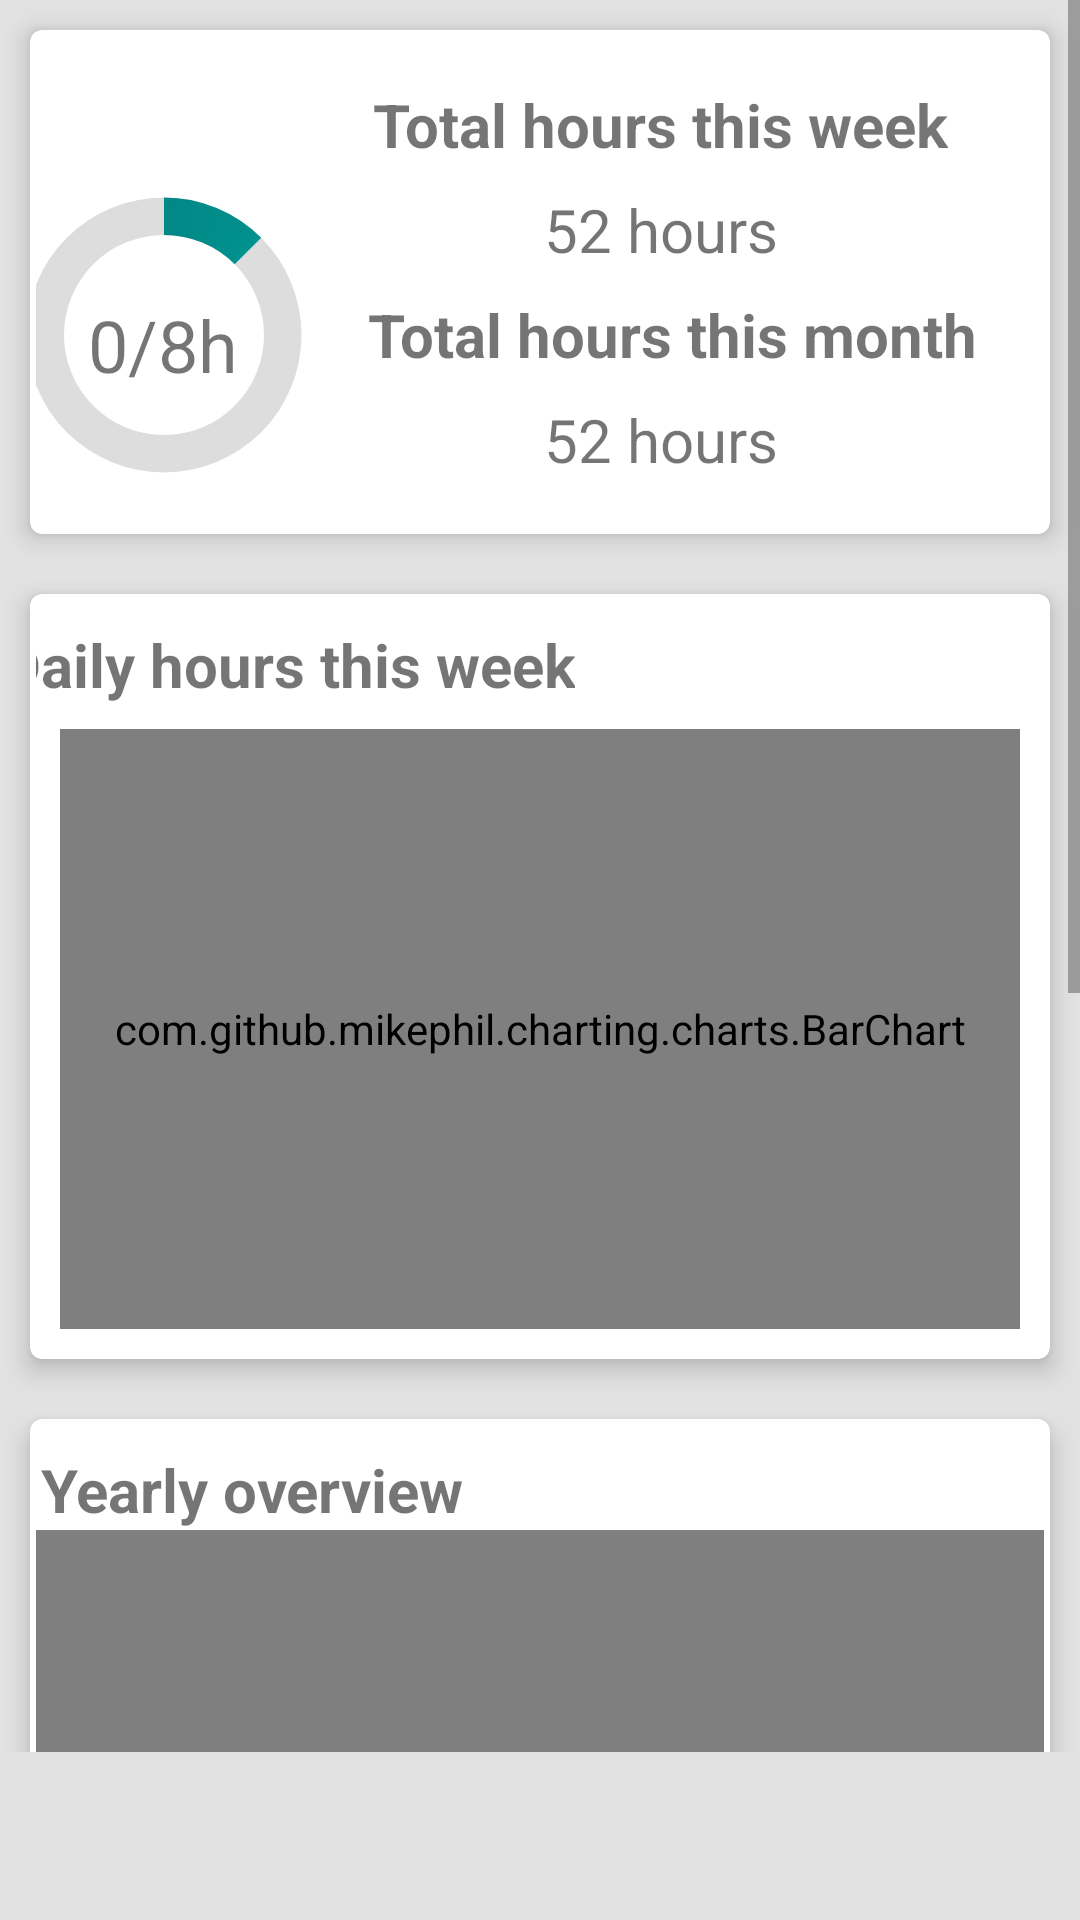

Layout XML and referenced resources for this Android screen:
<!-- AndroidManifest.xml: application theme Theme.DiplomskaNaloga -->
<!-- res/layout/fragment_home.xml -->
<?xml version="1.0" encoding="utf-8"?>
<androidx.constraintlayout.widget.ConstraintLayout xmlns:android="http://schemas.android.com/apk/res/android"
    xmlns:app="http://schemas.android.com/apk/res-auto"
    xmlns:tools="http://schemas.android.com/tools"
    android:layout_width="match_parent"
    android:layout_height="match_parent"
    android:background="#E1E2E1"
    tools:context=".activities.ui.home.HomeFragment"
    android:paddingBottom="?attr/actionBarSize">

    <ScrollView
        android:id="@+id/main_scroll"
        android:layout_width="0dp"
        android:layout_height="0dp"
        android:scrollbarStyle="outsideOverlay"
        app:layout_constraintBottom_toBottomOf="parent"
        app:layout_constraintEnd_toEndOf="parent"
        app:layout_constraintStart_toStartOf="parent"
        app:layout_constraintTop_toTopOf="parent">

        <LinearLayout
            android:layout_width="match_parent"
            android:layout_height="wrap_content"
            android:orientation="vertical">


            <androidx.cardview.widget.CardView
                android:id="@+id/cardview_total_hours"
                android:layout_width="match_parent"
                android:layout_height="match_parent"
                android:layout_margin="10dp"
                android:visibility="visible"
                app:cardCornerRadius="4dp"
                app:cardElevation="5dp"
                app:contentPadding="2dp"
                tools:visibility="visible">

                <androidx.constraintlayout.widget.ConstraintLayout
                    android:layout_width="match_parent"
                    android:layout_height="match_parent">

                    <TextView
                        android:id="@+id/daily_progress_textview"
                        android:layout_width="wrap_content"
                        android:layout_height="wrap_content"
                        android:layout_marginStart="66dp"
                        android:layout_marginTop="8dp"
                        android:layout_marginEnd="70dp"
                        android:text="@string/todays_hours"
                        android:textAlignment="viewStart"
                        android:textSize="20sp"
                        android:textStyle="bold"
                        app:layout_constraintEnd_toStartOf="@+id/textview_week_total_label"
                        app:layout_constraintStart_toStartOf="parent"
                        app:layout_constraintTop_toTopOf="parent" />

                    <ProgressBar
                        android:id="@+id/daily_progressbar"
                        style="@android:style/Widget.DeviceDefault.Light.ProgressBar.Small"
                        android:layout_width="100dp"
                        android:layout_height="100dp"
                        android:layout_marginStart="8dp"
                        android:layout_marginTop="8dp"
                        android:layout_marginEnd="50dp"
                        android:layout_marginBottom="8dp"
                        android:indeterminateOnly="false"
                        android:max="480"
                        android:progress="60"
                        android:progressDrawable="@drawable/progress_circle"
                        android:visibility="visible"
                        app:layout_constraintBottom_toBottomOf="parent"
                        app:layout_constraintEnd_toStartOf="@+id/textView_month_total_label"
                        app:layout_constraintStart_toStartOf="@+id/daily_progress_textview"
                        app:layout_constraintTop_toBottomOf="@+id/daily_progress_textview"
                        tools:visibility="visible" />

                    <TextView
                        android:layout_width="wrap_content"
                        android:layout_height="wrap_content"
                        android:layout_marginBottom="8dp"
                        android:text="0/8h"
                        android:textSize="24sp"
                        app:layout_constraintBottom_toBottomOf="parent"
                        app:layout_constraintEnd_toEndOf="@+id/daily_progressbar"
                        app:layout_constraintStart_toStartOf="@+id/daily_progressbar"
                        app:layout_constraintTop_toTopOf="@+id/daily_progressbar" />

                    <TextView
                        android:id="@+id/textview_week_total_label"
                        android:layout_width="wrap_content"
                        android:layout_height="wrap_content"
                        android:layout_marginTop="16dp"
                        android:layout_marginEnd="32dp"
                        android:text="@string/weekly_hours"
                        android:textAlignment="viewStart"
                        android:textSize="20sp"
                        android:textStyle="bold"
                        app:layout_constraintEnd_toEndOf="parent"
                        app:layout_constraintTop_toTopOf="parent" />

                    <TextView
                        android:id="@+id/textView_week_total"
                        android:layout_width="wrap_content"
                        android:layout_height="wrap_content"
                        android:layout_marginTop="8dp"
                        android:text="52 hours"
                        android:textSize="20sp"
                        app:layout_constraintEnd_toEndOf="@+id/textview_week_total_label"
                        app:layout_constraintStart_toStartOf="@+id/textview_week_total_label"
                        app:layout_constraintTop_toBottomOf="@+id/textview_week_total_label" />

                    <TextView
                        android:id="@+id/textView_month_total"
                        android:layout_width="wrap_content"
                        android:layout_height="wrap_content"
                        android:layout_marginTop="8dp"
                        android:layout_marginEnd="8dp"
                        android:layout_marginBottom="16dp"
                        android:text="52 hours"
                        android:textSize="20sp"
                        app:layout_constraintBottom_toBottomOf="parent"
                        app:layout_constraintEnd_toEndOf="@+id/textView_month_total_label"
                        app:layout_constraintStart_toStartOf="@+id/textView_month_total_label"
                        app:layout_constraintTop_toBottomOf="@+id/textView_month_total_label" />

                    <TextView
                        android:id="@+id/textView_month_total_label"
                        android:layout_width="wrap_content"
                        android:layout_height="wrap_content"
                        android:layout_marginTop="8dp"
                        android:layout_marginEnd="24dp"
                        android:text="@string/monthly_hours"
                        android:textAlignment="viewStart"
                        android:textSize="20sp"
                        android:textStyle="bold"
                        app:layout_constraintEnd_toEndOf="parent"
                        app:layout_constraintStart_toStartOf="@+id/textview_week_total_label"
                        app:layout_constraintTop_toBottomOf="@+id/textView_week_total" />

                </androidx.constraintlayout.widget.ConstraintLayout>
            </androidx.cardview.widget.CardView>

            <androidx.cardview.widget.CardView
                android:id="@+id/weekly_overview"
                android:layout_width="match_parent"
                android:layout_height="match_parent"
                android:layout_margin="10dp"
                app:cardCornerRadius="4dp"
                app:cardElevation="5dp"
                app:contentPadding="2dp">

                <androidx.constraintlayout.widget.ConstraintLayout
                    android:layout_width="match_parent"
                    android:layout_height="match_parent">

                    <TextView
                        android:id="@+id/textView_daily_hours_week_label"
                        android:layout_width="wrap_content"
                        android:layout_height="wrap_content"
                        android:layout_marginStart="32dp"
                        android:layout_marginTop="8dp"
                        android:layout_marginEnd="200dp"
                        android:text="@string/daily_hours_week"
                        android:textAlignment="viewStart"
                        android:textSize="20sp"
                        android:textStyle="bold"
                        app:layout_constraintEnd_toEndOf="parent"
                        app:layout_constraintStart_toStartOf="parent"
                        app:layout_constraintTop_toTopOf="parent" />

                    <com.github.mikephil.charting.charts.BarChart
                        android:id="@+id/weekly_bar_chart"
                        android:layout_width="0dp"
                        android:layout_height="200dp"
                        android:layout_marginStart="8dp"
                        android:layout_marginTop="8dp"
                        android:layout_marginEnd="8dp"
                        android:layout_marginBottom="8dp"
                        app:layout_constraintBottom_toBottomOf="parent"
                        app:layout_constraintEnd_toEndOf="parent"
                        app:layout_constraintStart_toStartOf="parent"
                        app:layout_constraintTop_toBottomOf="@+id/textView_daily_hours_week_label" />
                </androidx.constraintlayout.widget.ConstraintLayout>
            </androidx.cardview.widget.CardView>

            <androidx.cardview.widget.CardView
                android:id="@+id/yearly_overview"
                android:layout_width="match_parent"
                android:layout_height="match_parent"
                android:layout_margin="10dp"
                app:cardCornerRadius="4dp"
                app:cardElevation="5dp"
                app:contentPadding="2dp">

                <androidx.constraintlayout.widget.ConstraintLayout
                    android:layout_width="match_parent"
                    android:layout_height="match_parent">

                    <TextView
                        android:id="@+id/textView_yearly_overview"
                        android:layout_width="wrap_content"
                        android:layout_height="wrap_content"
                        android:layout_marginStart="8dp"
                        android:layout_marginTop="8dp"
                        android:layout_marginEnd="200dp"
                        android:text="@string/yearly_overview"
                        android:textAlignment="gravity"
                        android:textSize="20sp"
                        android:textStyle="bold"
                        app:layout_constraintEnd_toEndOf="parent"
                        app:layout_constraintStart_toStartOf="parent"
                        app:layout_constraintTop_toTopOf="parent" />

                    <com.github.mikephil.charting.charts.HorizontalBarChart
                        android:id="@+id/yearly_overview_chart"
                        android:layout_width="0dp"
                        android:layout_height="500dp"
                        android:layout_marginBottom="8dp"
                        app:layout_constraintBottom_toBottomOf="parent"
                        app:layout_constraintLeft_toLeftOf="parent"
                        app:layout_constraintRight_toRightOf="parent"
                        app:layout_constraintTop_toBottomOf="@id/textView_yearly_overview" />
                </androidx.constraintlayout.widget.ConstraintLayout>
            </androidx.cardview.widget.CardView>
        </LinearLayout>
    </ScrollView>
</androidx.constraintlayout.widget.ConstraintLayout>
<!-- resources referenced by this layout -->
<resources>
  <!-- drawable progress_circle (drawable) -->
  <?xml version="1.0" encoding="utf-8"?>
  <layer-list xmlns:android="http://schemas.android.com/apk/res/android">
      <item>
          <shape
              android:shape="ring"
              android:thicknessRatio="8"
              android:useLevel="false">
              <solid android:color="#DDD" />
          </shape>
      </item>
      <item>
          <rotate
              android:fromDegrees="270"
              android:toDegrees="270">
              <shape
                  android:shape="ring"
                  android:thicknessRatio="8"
                  android:useLevel="true">
                  <gradient
                      android:endColor="@color/teal_200"
                      android:startColor="@color/teal_700"
                      android:type="sweep" />
              </shape>
          </rotate>
      </item>
  </layer-list>
  <string name="daily_hours_week">Daily hours this week</string>
  <string name="monthly_hours">Total hours this month</string>
  <string name="todays_hours">Today\'s hours</string>
  <string name="weekly_hours">Total hours this week</string>
  <string name="yearly_overview">Yearly overview</string>
  <style name="Theme.DiplomskaNaloga" parent="Theme.MaterialComponents.DayNight.DarkActionBar">
          
          <item name="colorPrimary">@color/purple_500</item>
          <item name="colorPrimaryVariant">@color/purple_700</item>
          <item name="colorOnPrimary">@color/white</item>
          
          <item name="colorSecondary">@color/teal_200</item>
          <item name="colorSecondaryVariant">@color/teal_700</item>
          <item name="colorOnSecondary">@color/black</item>
          
          <item name="android:statusBarColor" tools:targetApi="l">?attr/colorPrimaryVariant</item>
          
      </style>
  <!-- not gathered from this repository: default colours our renderer supplied (Android Studio template values) -->
  <color name="purple_500">#FF6200EE</color>
  <color name="purple_700">#FF3700B3</color>
  <color name="teal_200">#FF03DAC5</color>
  <color name="teal_700">#FF018786</color>
  <color name="black">#FF000000</color>
  <color name="white">#FFFFFFFF</color>
</resources>
